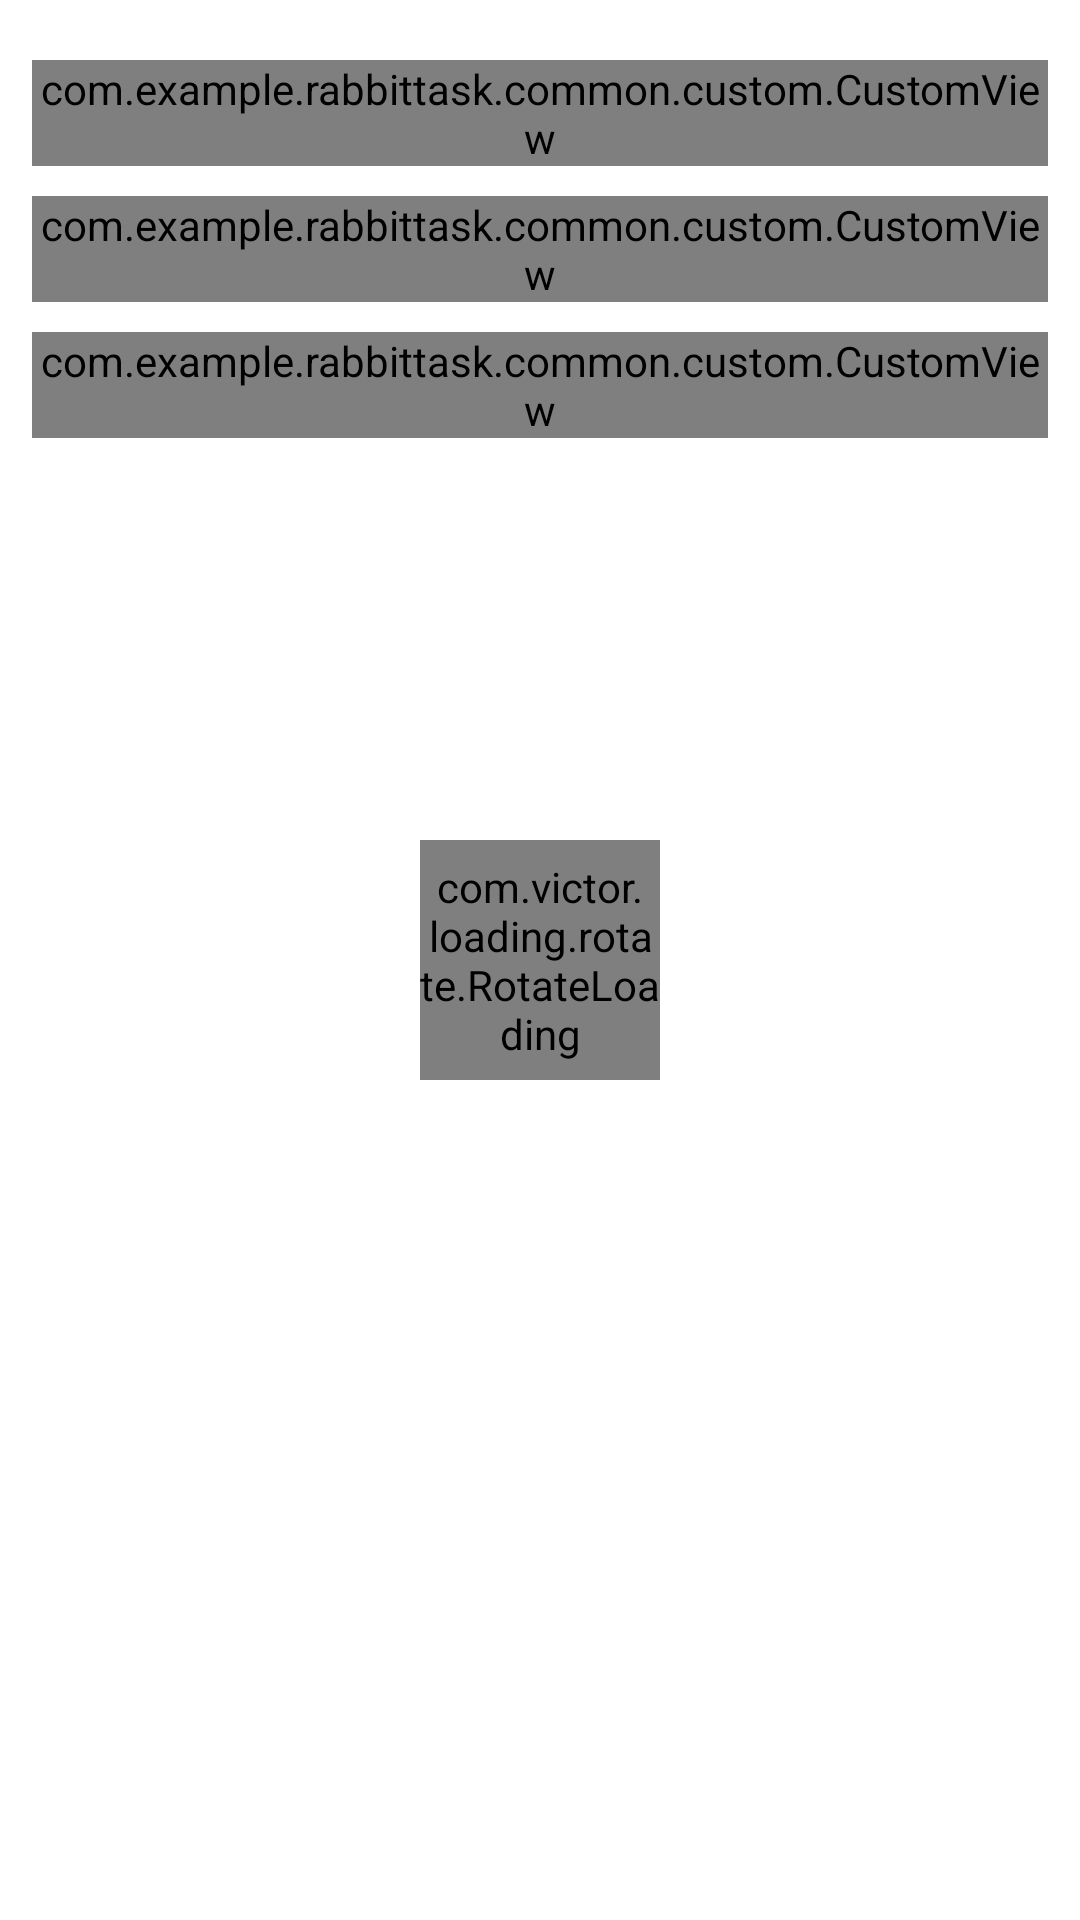

Layout XML and referenced resources for this Android screen:
<!-- AndroidManifest.xml: application theme AppTheme -->
<!-- res/layout/fragment_home.xml -->
<?xml version="1.0" encoding="utf-8"?>
<androidx.core.widget.NestedScrollView xmlns:android="http://schemas.android.com/apk/res/android"
    android:layout_width="match_parent"
    android:layout_height="wrap_content"
    android:overScrollMode="never"
    xmlns:app="http://schemas.android.com/apk/res-auto"
    android:fillViewport="true">


    <androidx.constraintlayout.widget.ConstraintLayout
        xmlns:tools="http://schemas.android.com/tools"
        android:layout_width="match_parent"
        android:layout_height="match_parent">


        <com.example.rabbittask.common.custom.CustomView
            app:layout_constraintStart_toStartOf="@id/gd_start_vertical"
            app:layout_constraintTop_toTopOf="parent"
            app:layout_constraintEnd_toEndOf="@id/gd_end_vertical"
            app:text="@string/hot_spot_text_title"
            android:id="@+id/cv_hotSpots"
            app:image="@drawable/hotspot_icon"
            style="@style/custom_view_style" />

        <androidx.recyclerview.widget.RecyclerView
            android:id="@+id/recycler"
            style="@style/recylcer_view_style"
            app:layoutManager="androidx.recyclerview.widget.LinearLayoutManager"
            app:layout_constraintEnd_toEndOf="@id/gd_end_vertical"
            app:layout_constraintStart_toStartOf="@id/gd_start_vertical"
            app:layout_constraintTop_toBottomOf="@id/cv_hotSpots"
            tools:itemCount="2"
            tools:listitem="@layout/hot_spots_item" />



        <com.example.rabbittask.common.custom.CustomView
            android:layout_width="0dp"
            android:layout_height="wrap_content"
            app:layout_constraintStart_toStartOf="@id/gd_start_vertical"
            app:layout_constraintTop_toBottomOf="@id/recycler"
            app:layout_constraintEnd_toEndOf="@id/gd_end_vertical"
            app:text="@string/events_text_title"
            android:id="@+id/cv_events"
            app:image="@drawable/events_icon"
            />


        <androidx.recyclerview.widget.RecyclerView
            android:id="@+id/recycler_events"
            style="@style/recylcer_view_style"
            app:layoutManager="androidx.recyclerview.widget.LinearLayoutManager"
            app:layout_constraintEnd_toEndOf="@id/gd_end_vertical"
            app:layout_constraintStart_toStartOf="@id/gd_start_vertical"
            app:layout_constraintTop_toBottomOf="@id/cv_events"
            tools:itemCount="2"
            tools:listitem="@layout/hot_spots_item" />




        <com.example.rabbittask.common.custom.CustomView
            android:layout_width="0dp"
            android:layout_height="wrap_content"
            app:layout_constraintStart_toStartOf="@id/gd_start_vertical"
            app:layout_constraintTop_toBottomOf="@id/recycler_events"
            app:layout_constraintEnd_toEndOf="@id/gd_end_vertical"
            app:text="@string/attractions_text_title"
            android:id="@+id/cv_attractions"
            app:image="@drawable/attarctions_icon"
            />

        <androidx.recyclerview.widget.RecyclerView
            android:id="@+id/recycler_attractions"
            style="@style/recylcer_view_style"
            app:layout_constraintBottom_toBottomOf="parent"
            app:layoutManager="androidx.recyclerview.widget.LinearLayoutManager"
            app:layout_constraintEnd_toEndOf="@id/gd_end_vertical"
            app:layout_constraintStart_toStartOf="@id/gd_start_vertical"
            app:layout_constraintTop_toBottomOf="@id/cv_attractions"
            tools:itemCount="2"
            android:layout_marginBottom="50dp"
            tools:listitem="@layout/hot_spots_item" />

        <androidx.constraintlayout.widget.Guideline
            android:id="@+id/gd_end_vertical"
            android:layout_width="wrap_content"
            android:layout_height="wrap_content"
            android:orientation="vertical"
            app:layout_constraintGuide_percent="0.97" />

        <androidx.constraintlayout.widget.Guideline
            android:id="@+id/gd_start_vertical"
            android:layout_width="wrap_content"
            android:layout_height="wrap_content"
            android:orientation="vertical"
            app:layout_constraintGuide_percent="0.03" />


        <include layout="@layout/loading"
            android:id="@+id/loading_t"
            android:layout_width="wrap_content"
            android:layout_height="wrap_content"
            app:layout_constraintStart_toStartOf="parent"
            app:layout_constraintEnd_toEndOf="parent"
            app:layout_constraintBottom_toBottomOf="parent"
            app:layout_constraintTop_toTopOf="parent"
            />
    </androidx.constraintlayout.widget.ConstraintLayout>

</androidx.core.widget.NestedScrollView>
<!-- res/layout/hot_spots_item.xml (included above) -->
<?xml version="1.0" encoding="utf-8"?>
<androidx.constraintlayout.widget.ConstraintLayout xmlns:android="http://schemas.android.com/apk/res/android"
    android:layout_width="wrap_content"
    android:layout_height="wrap_content"
    xmlns:tools="http://schemas.android.com/tools"
    android:layout_margin="5dp"
    xmlns:app="http://schemas.android.com/apk/res-auto">


    <ImageView
        android:id="@+id/iv_hotspot_icon"
        android:layout_width="150dp"
        android:layout_height="150dp"
        android:scaleType="centerCrop"
        android:src="@drawable/ic_empty"
        app:layout_constraintStart_toStartOf="parent"
        app:layout_constraintTop_toTopOf="parent"
        android:layout_marginTop="20dp"
        />

    <TextView
        android:id="@+id/tv_title"
        android:layout_width="wrap_content"
        android:layout_height="wrap_content"
        tools:text="Suunasndnad"
        android:textStyle="bold"
        android:textColor="@color/purple"
        app:layout_constraintStart_toStartOf="@id/iv_hotspot_icon"
        app:layout_constraintTop_toBottomOf="@id/iv_hotspot_icon"
        />

    <TextView
        android:id="@+id/tv_subtitle"
        android:layout_width="wrap_content"
        android:layout_height="wrap_content"
        tools:text="Restauarant"
        app:layout_constraintStart_toStartOf="@id/tv_title"
        app:layout_constraintTop_toBottomOf="@id/tv_title"
        app:layout_constraintBottom_toBottomOf="parent"
        android:layout_marginBottom="20dp"
        />

</androidx.constraintlayout.widget.ConstraintLayout>
<!-- res/layout/loading.xml (included above) -->
<?xml version="1.0" encoding="utf-8"?>
<androidx.constraintlayout.widget.ConstraintLayout xmlns:android="http://schemas.android.com/apk/res/android"
    android:layout_width="match_parent"
    android:layout_height="match_parent"
    xmlns:app="http://schemas.android.com/apk/res-auto">

    <com.victor.loading.rotate.RotateLoading
        android:layout_width="80dp"
        android:layout_height="80dp"
        android:id="@+id/loading"
        app:loading_color="@color/purple"
        app:loading_speed="11"
        app:layout_constraintStart_toStartOf="parent"
        app:layout_constraintEnd_toEndOf="parent"
        app:layout_constraintTop_toTopOf="parent"
        app:layout_constraintBottom_toBottomOf="parent"
        />

</androidx.constraintlayout.widget.ConstraintLayout>
<!-- resources referenced by this layout -->
<resources>
  <color name="purple">#5F1854</color>
  <string name="attractions_text_title">Attractions</string>
  <string name="events_text_title">Events</string>
  <string name="hot_spot_text_title">HotSpots</string>
  <style name="custom_view_style">
          <item name="android:layout_width">0dp</item>
          <item name="android:layout_height">wrap_content</item>
          <item name="android:layout_marginTop">20dp</item>
      </style>
  <style name="recylcer_view_style">
          <item name="android:layout_width">0dp</item>
          <item name="android:layout_height">wrap_content</item>
          <item name="android:layout_marginTop">10dp</item>
          <item name="android:orientation">horizontal</item>
          <item name="android:overScrollMode">never</item>
  
      </style>
  <style name="AppTheme" parent="Theme.MaterialComponents.Light.NoActionBar">
          
          <item name="colorPrimary">@color/purple</item>
          <item name="colorPrimaryDark">@color/colorPrimaryDark</item>
          <item name="colorAccent">@color/colorAccent</item>
          <item name="android:windowActionBar">false</item>
          <item name="android:windowFullscreen">true</item>
      </style>
  <color name="colorPrimaryDark">#00574B</color>
  <color name="colorAccent">#D81B60</color>
</resources>
